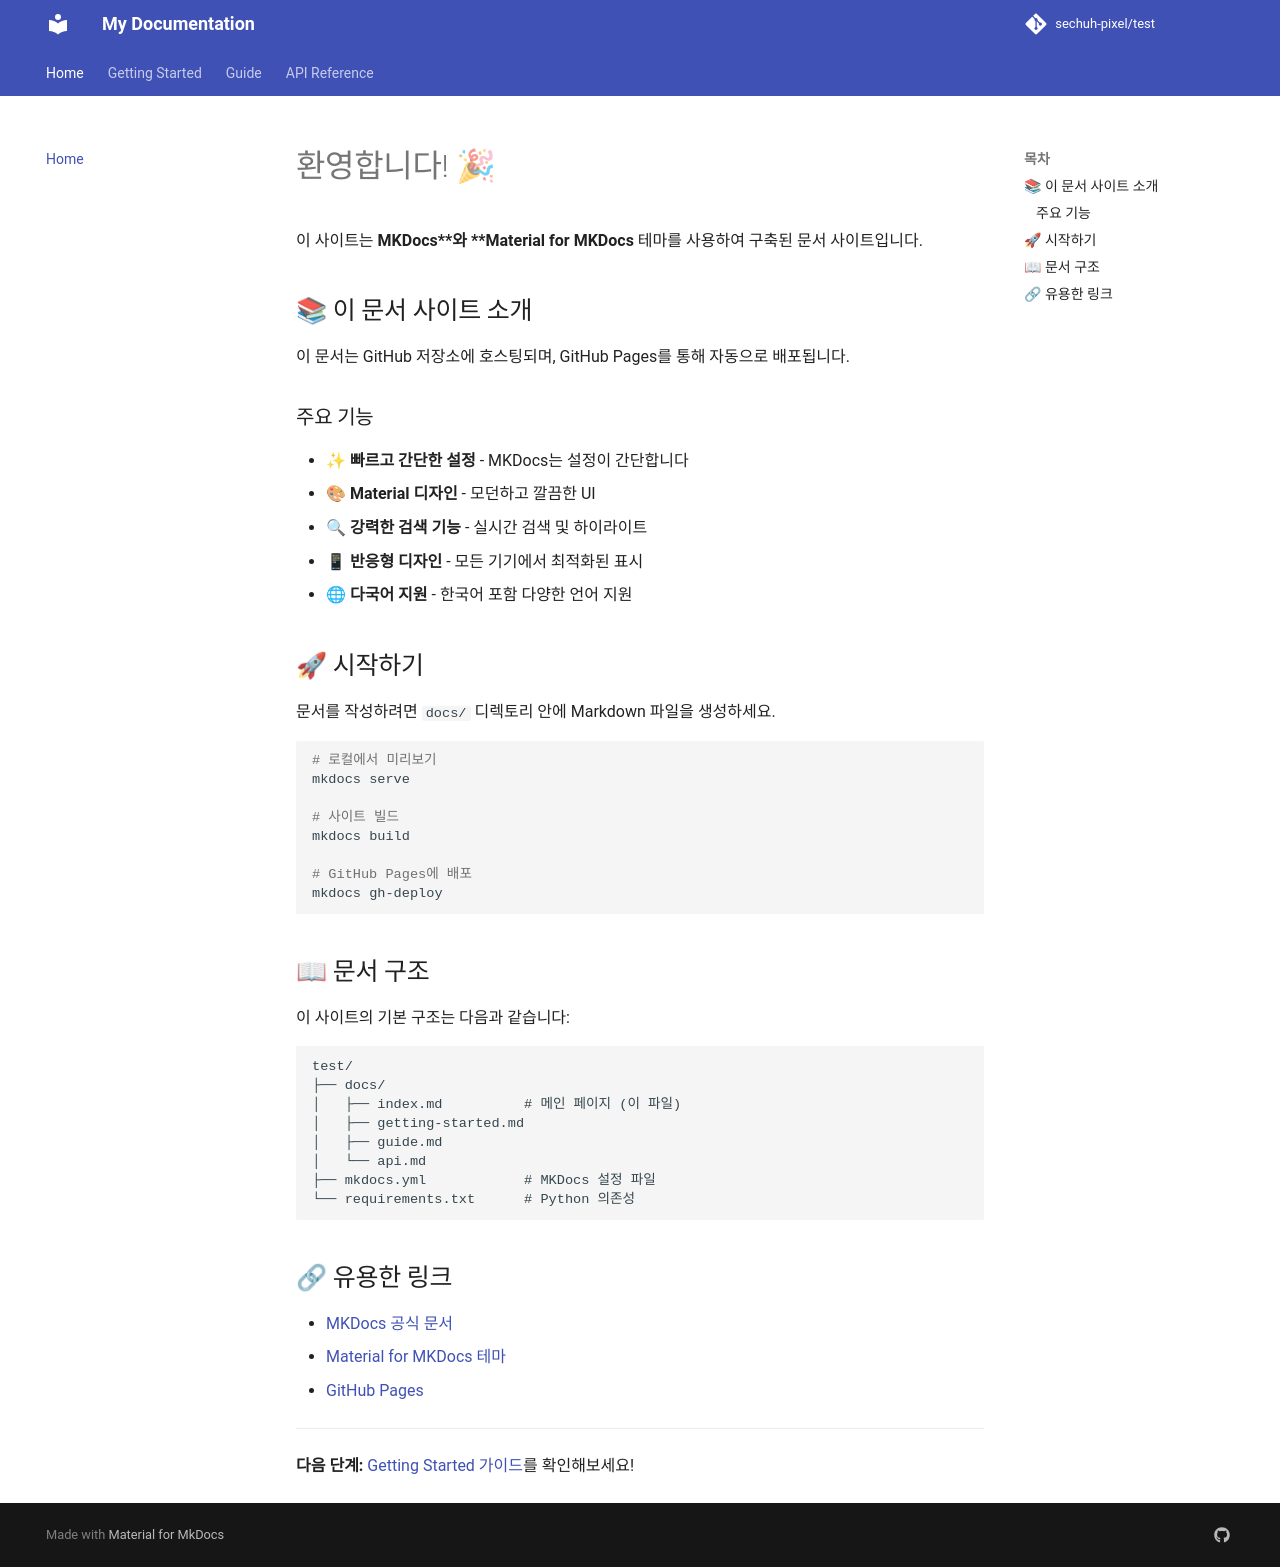

repository: sechuh-pixel/test · page: index.html · generator: mkdocs

# 환영합니다! 🎉

이 사이트는 **MKDocs**와 **Material for MKDocs** 테마를 사용하여 구축된 문서 사이트입니다.

## 📚 이 문서 사이트 소개

이 문서는 GitHub 저장소에 호스팅되며, GitHub Pages를 통해 자동으로 배포됩니다.

### 주요 기능

- ✨ **빠르고 간단한 설정** - MKDocs는 설정이 간단합니다
- 🎨 **Material 디자인** - 모던하고 깔끔한 UI
- 🔍 **강력한 검색 기능** - 실시간 검색 및 하이라이트
- 📱 **반응형 디자인** - 모든 기기에서 최적화된 표시
- 🌐 **다국어 지원** - 한국어 포함 다양한 언어 지원

## 🚀 시작하기

문서를 작성하려면 `docs/` 디렉토리 안에 Markdown 파일을 생성하세요.

```bash
# 로컬에서 미리보기
mkdocs serve

# 사이트 빌드
mkdocs build

# GitHub Pages에 배포
mkdocs gh-deploy
```

## 📖 문서 구조

이 사이트의 기본 구조는 다음과 같습니다:

```
test/
├── docs/
│   ├── index.md          # 메인 페이지 (이 파일)
│   ├── getting-started.md
│   ├── guide.md
│   └── api.md
├── mkdocs.yml            # MKDocs 설정 파일
└── requirements.txt      # Python 의존성
```

## 🔗 유용한 링크

- [MKDocs 공식 문서](https://www.mkdocs.org/)
- [Material for MKDocs 테마](https://squidfunk.github.io/mkdocs-material/)
- [GitHub Pages](https://pages.github.com/)

---

**다음 단계:** [Getting Started 가이드](getting-started.md)를 확인해보세요!
